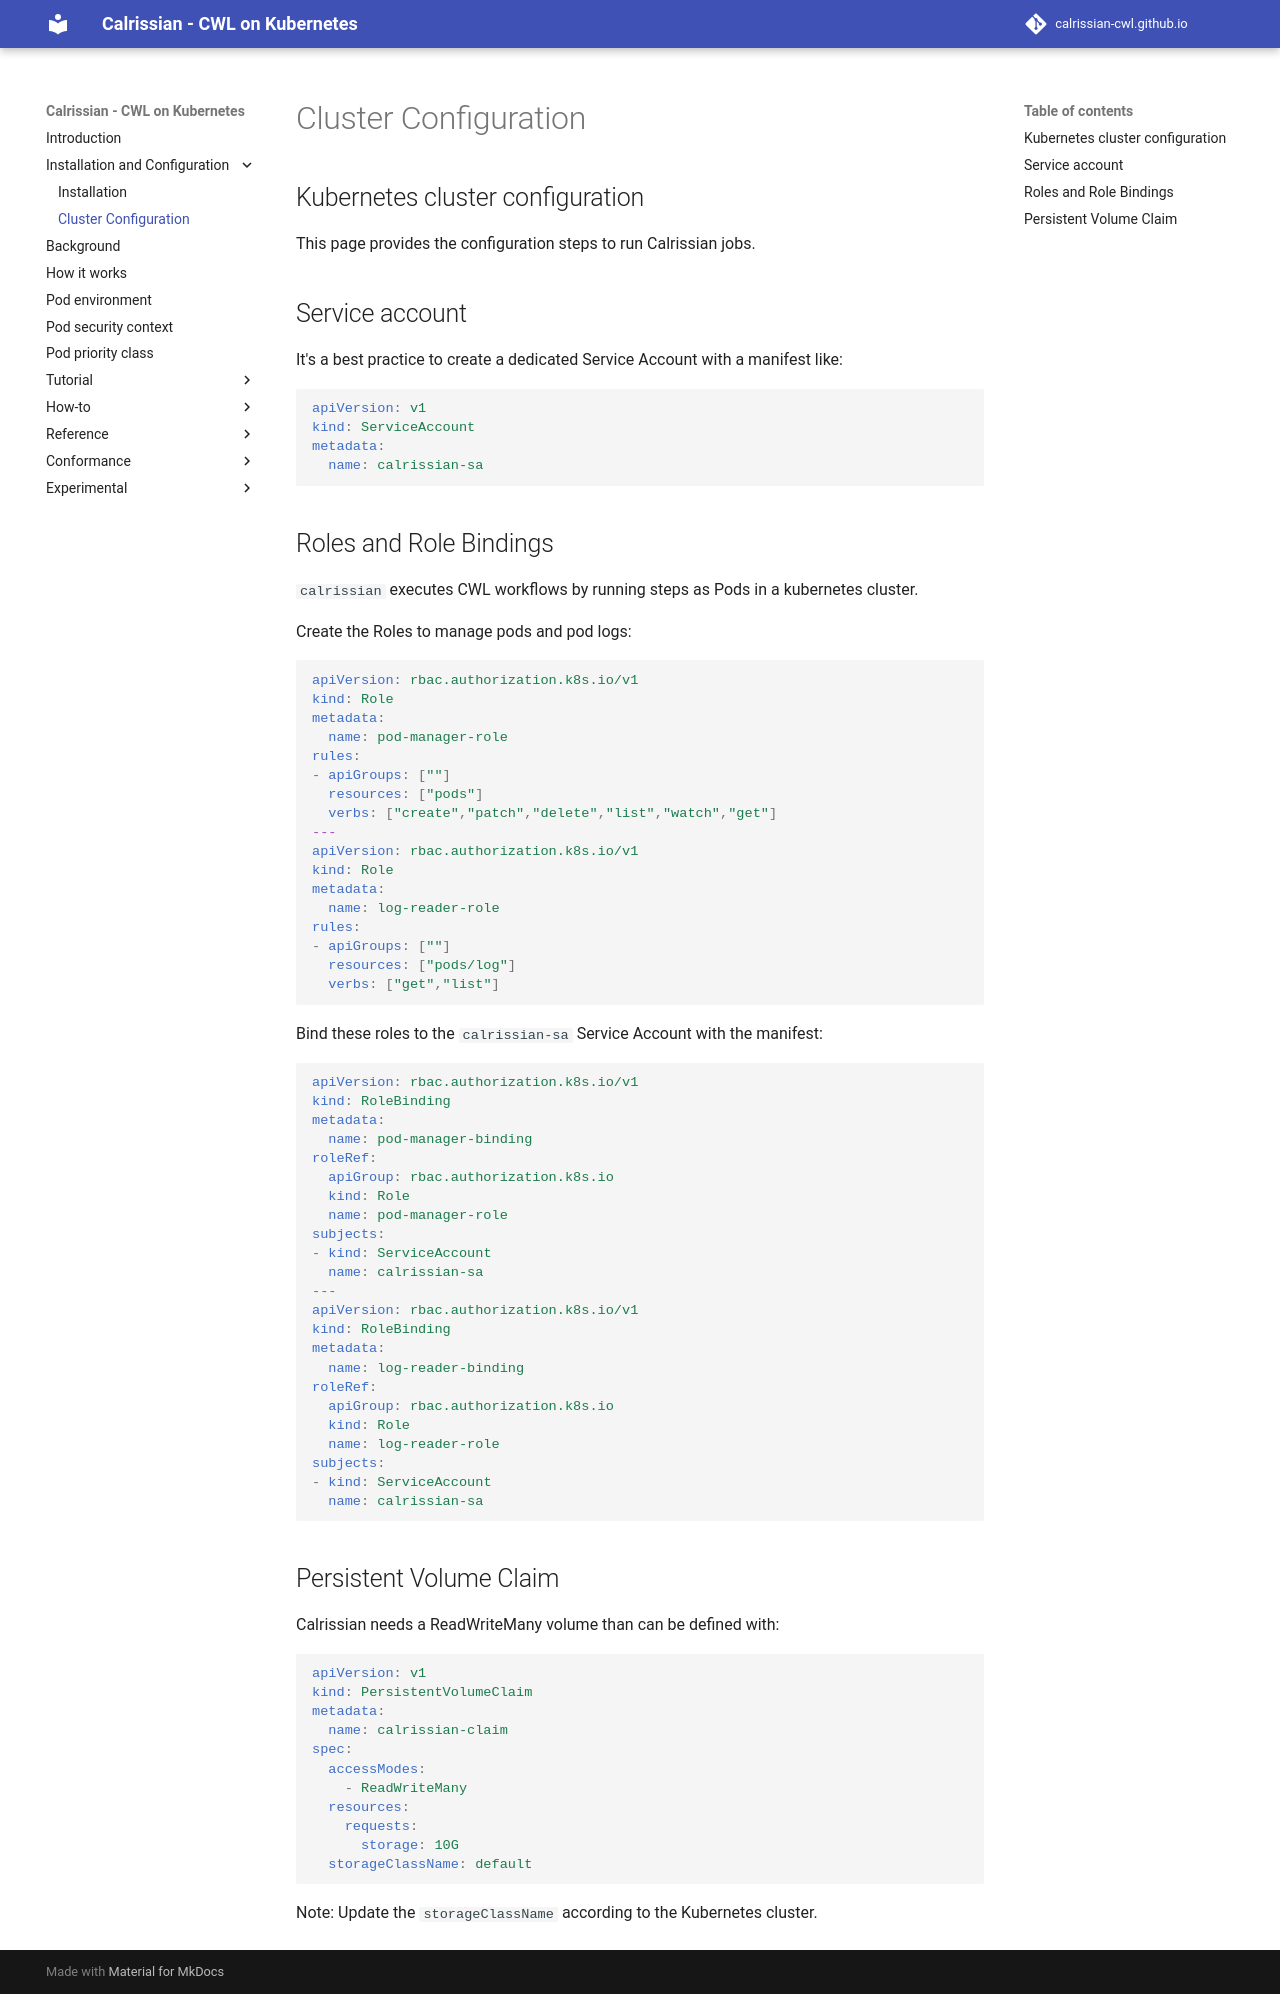

repository: calrissian-cwl/calrissian-cwl.github.io · page: cluster-configuration/index.html · generator: mkdocs

## Kubernetes cluster configuration

This page provides the configuration steps to run Calrissian jobs.

## Service account

It's a best practice to create a dedicated Service Account with a manifest like:

```yaml
apiVersion: v1
kind: ServiceAccount
metadata:
  name: calrissian-sa
```

## Roles and Role Bindings

`calrissian` executes CWL workflows by running steps as Pods in a kubernetes cluster. 

Create the Roles to manage pods and pod logs:

```yaml
apiVersion: rbac.authorization.k8s.io/v1
kind: Role
metadata:
  name: pod-manager-role
rules:
- apiGroups: [""] 
  resources: ["pods"]
  verbs: ["create","patch","delete","list","watch","get"]
---
apiVersion: rbac.authorization.k8s.io/v1
kind: Role
metadata:
  name: log-reader-role
rules:
- apiGroups: [""] 
  resources: ["pods/log"]
  verbs: ["get","list"]
```

Bind these roles to the `calrissian-sa` Service Account with the manifest: 

```yaml
apiVersion: rbac.authorization.k8s.io/v1
kind: RoleBinding
metadata:
  name: pod-manager-binding
roleRef:
  apiGroup: rbac.authorization.k8s.io
  kind: Role
  name: pod-manager-role
subjects:
- kind: ServiceAccount
  name: calrissian-sa
---
apiVersion: rbac.authorization.k8s.io/v1
kind: RoleBinding
metadata:
  name: log-reader-binding
roleRef:
  apiGroup: rbac.authorization.k8s.io
  kind: Role
  name: log-reader-role
subjects:
- kind: ServiceAccount
  name: calrissian-sa
```

## Persistent Volume Claim

Calrissian needs a ReadWriteMany volume than can be defined with:

```yaml
apiVersion: v1
kind: PersistentVolumeClaim
metadata:
  name: calrissian-claim
spec:
  accessModes:
    - ReadWriteMany
  resources:
    requests:
      storage: 10G
  storageClassName: default
```

Note: Update the `storageClassName` according to the Kubernetes cluster.
